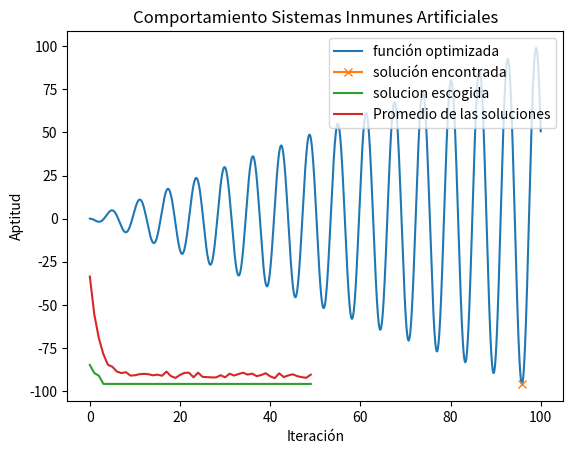

The matplotlib source for this figure:
from cmath import pi
import random as rd
import math
from matplotlib import pyplot as pl
import numpy as np
import matplotlib.pyplot as plt

def clonacion(z_pob,pob,n,Pc,Np):
    pob1 = []
    Clones = []
    copy_z = [i for i in z_pob]
    copy_z.sort()
    for i in range(n):
        val = copy_z[i]
        ind = z_pob.index(val)
        for i in range(round(Pc*Np)):
            Clones.append(pob[ind])
    for i in range(Np):
        val = copy_z[i]
        ind = z_pob.index(val)
        pob1.append(pob[ind])
    return Clones,pob1

def conversor_decimal(u,l,B,Nb):
    B = B[::-1] # invertir el vector para hacer la conversión correctamente.
    num = sum([(2**i)*B[i] for i in range(Nb)])
    den = sum(2**i for i in range(Nb))
    return  l + (num/den)*(u-l)
    

def crearIndividuos(dim,Nb):
    return [rd.randrange(0,2) for i in range(Nb*dim)]

def f(x):
    y = -x*math.sin(abs(x))
    return y

#Parametros iniciales del sistema 
Np = 100             # Tamaño de la poblacion 
n = 80               # Número de individuos a clonar 
dim = 1              # Dimensión del problema
Nb = 30             # Número de bits por dimención 
maxk = 50         # Cantidad máxima de iteraciones
Pm = 0.06            # Probabilidad de mutación
Pd = 0.05            # Porcentaje de diversidad
Pc = 0.05           # Porcentaje de clonación 
l,u = 0,100       # Limites del espacio de busqueda 
k = 0                # iteración actual
nc = round(Np*Pc*n)  # Numero total de clones en cada iteración 
nci = int(Np*Pc)    #Cantidad de cloens de cada  individuo
Pr = int(Np-Pd*Np-n) # Cantidad de población remanente/los mejores de cada generación
npd = int(Pd*Np)     #Cantidad de población por diversidad

#Para almacenar las soluciones.
x = [1 for i in range(Np)]
y = [1 for i in range(Np)]


#Para la matriz Clonada y mutada
xm = [0 for i in range(nc)]
ym = [0 for i in range(nc)]


pob = [crearIndividuos(dim,Nb) for i in range(Np)]
sol = []
sol_prom=[]
#A partir de aquí se inicia las iteraciones
for i in range(Np):
    x[i] = conversor_decimal(u,l,pob[i],Nb)
    y[i] = f(x[i])
#Se obtiene la matriz de clonación y la población reorganizada

while k<maxk:
    Clones,pob1 = clonacion(y,pob,n,Pc,Np)
    #Mutación de la matriz de clonación
    Cm = []
    for i in Clones:
        aux=[]
        for j in range(Nb*dim):
            r = rd.random()
            if r<=Pm:
                if i[j] == 1:
                    aux.append(0) 
                else:
                    aux.append(1)
            else:
                aux.append(i[j])
        Cm.append(aux)

    #Analisis de la matirz clonacional mutada
    for i in range(nc):
        xm[i] = conversor_decimal(u,l,Cm[i],Nb)
        ym[i] = f(xm[i])
    #proceso de reselección
    Cmr = []
    for i in range(0,nc,nci):
        cambio = min(ym[i:i+nci])
        ind_cambio = ym.index(cambio)
        aux = Cm[ind_cambio]
        Cmr.append(aux)

    pob2 = pob1[0:Pr]+Cmr
    for i in range(npd):
        aux = crearIndividuos(dim,Nb)
        pob2.append(aux)
    pob = pob2
    for i in range(Np):
        x[i]= conversor_decimal(u,l,pob[i],Nb)
        y[i] = f(x[i])
    
    sol.append(min(y))
    x_sol = x[y.index(min(y))]
    sol_prom.append(sum(y)/Np)

    k+=1

print('Generando graficos...Espere un momento')
k = l
x =[]
y=[]
#para generar el vector sin numpy 
while k<u:
    x.append(k)
    y.append(f(k))
    k+=0.0001

print(f"El punto de menor energía es:\nx:{x_sol}\ny:{f(x_sol)}")
pl.plot(x,y,label='función optimizada')
pl.plot(x_sol,sol[-1],marker='x',label='solución encontrada')
pl.legend(loc='upper left')
pl.xlabel("Variable independiente (x)", size = 10)
pl.ylabel("Función objetivo f(x)", size = 10)
pl.grid()
pl.show()
a = pl.figure(1)
pl.title("Comportamiento Sistemas Inmunes Artificiales")
pl.plot(sol,label="solucion escogida")
pl.plot(sol_prom,label='Promedio de las soluciones')
pl.legend(loc='upper right')
pl.xlabel("Iteración", size = 10)
pl.ylabel("Aptitud", size = 10)
pl.grid()
pl.show()